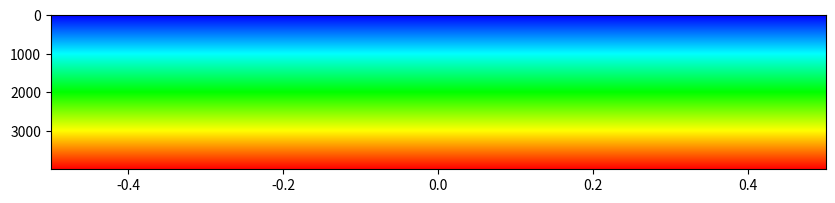

This chart was generated by the following Python code:
# -*- coding: utf-8 -*-
"""
Created on Tue Nov  5 14:41:06 2024

[redacted]
"""

import numpy as np
import matplotlib.pyplot as plt

# Define the number of colors we want in each gradient segment
n_colors = 1000  # Four segments of 1000 colors each will give us 4000 colors

# Generate colors for each segment using numpy linspace
# Segment 1: Blue to Cyan (0, 0, 255) -> (0, 255, 255)
blue_to_cyan = [(0, int(g), 255) for g in np.linspace(0, 255, n_colors)]

# Segment 2: Cyan to Green (0, 255, 255) -> (0, 255, 0)
cyan_to_green = [(0, 255, int(b)) for b in np.linspace(255, 0, n_colors)]

# Segment 3: Green to Yellow (0, 255, 0) -> (255, 255, 0)
green_to_yellow = [(int(r), 255, 0) for r in np.linspace(0, 255, n_colors)]

# Segment 4: Yellow to Red (255, 255, 0) -> (255, 0, 0)
yellow_to_red = [(255, int(g), 0) for g in np.linspace(255, 0, n_colors)]

# Combine all segments to form the full gradient
gradient_list = blue_to_cyan + cyan_to_green + green_to_yellow + yellow_to_red

# Convert gradient_list to a numpy array with shape (n_colors, 1, 3) for display
gradient_array = np.array(gradient_list).reshape(len(gradient_list), 1, 3) / 255.0  # Normalize to 0-1 range for imshow

# Display the gradient as an image
plt.figure(figsize=(10, 2))  # Set figure size
plt.imshow(gradient_array, aspect='auto')
# plt.axis('off')  # Hide the axis
plt.show()
